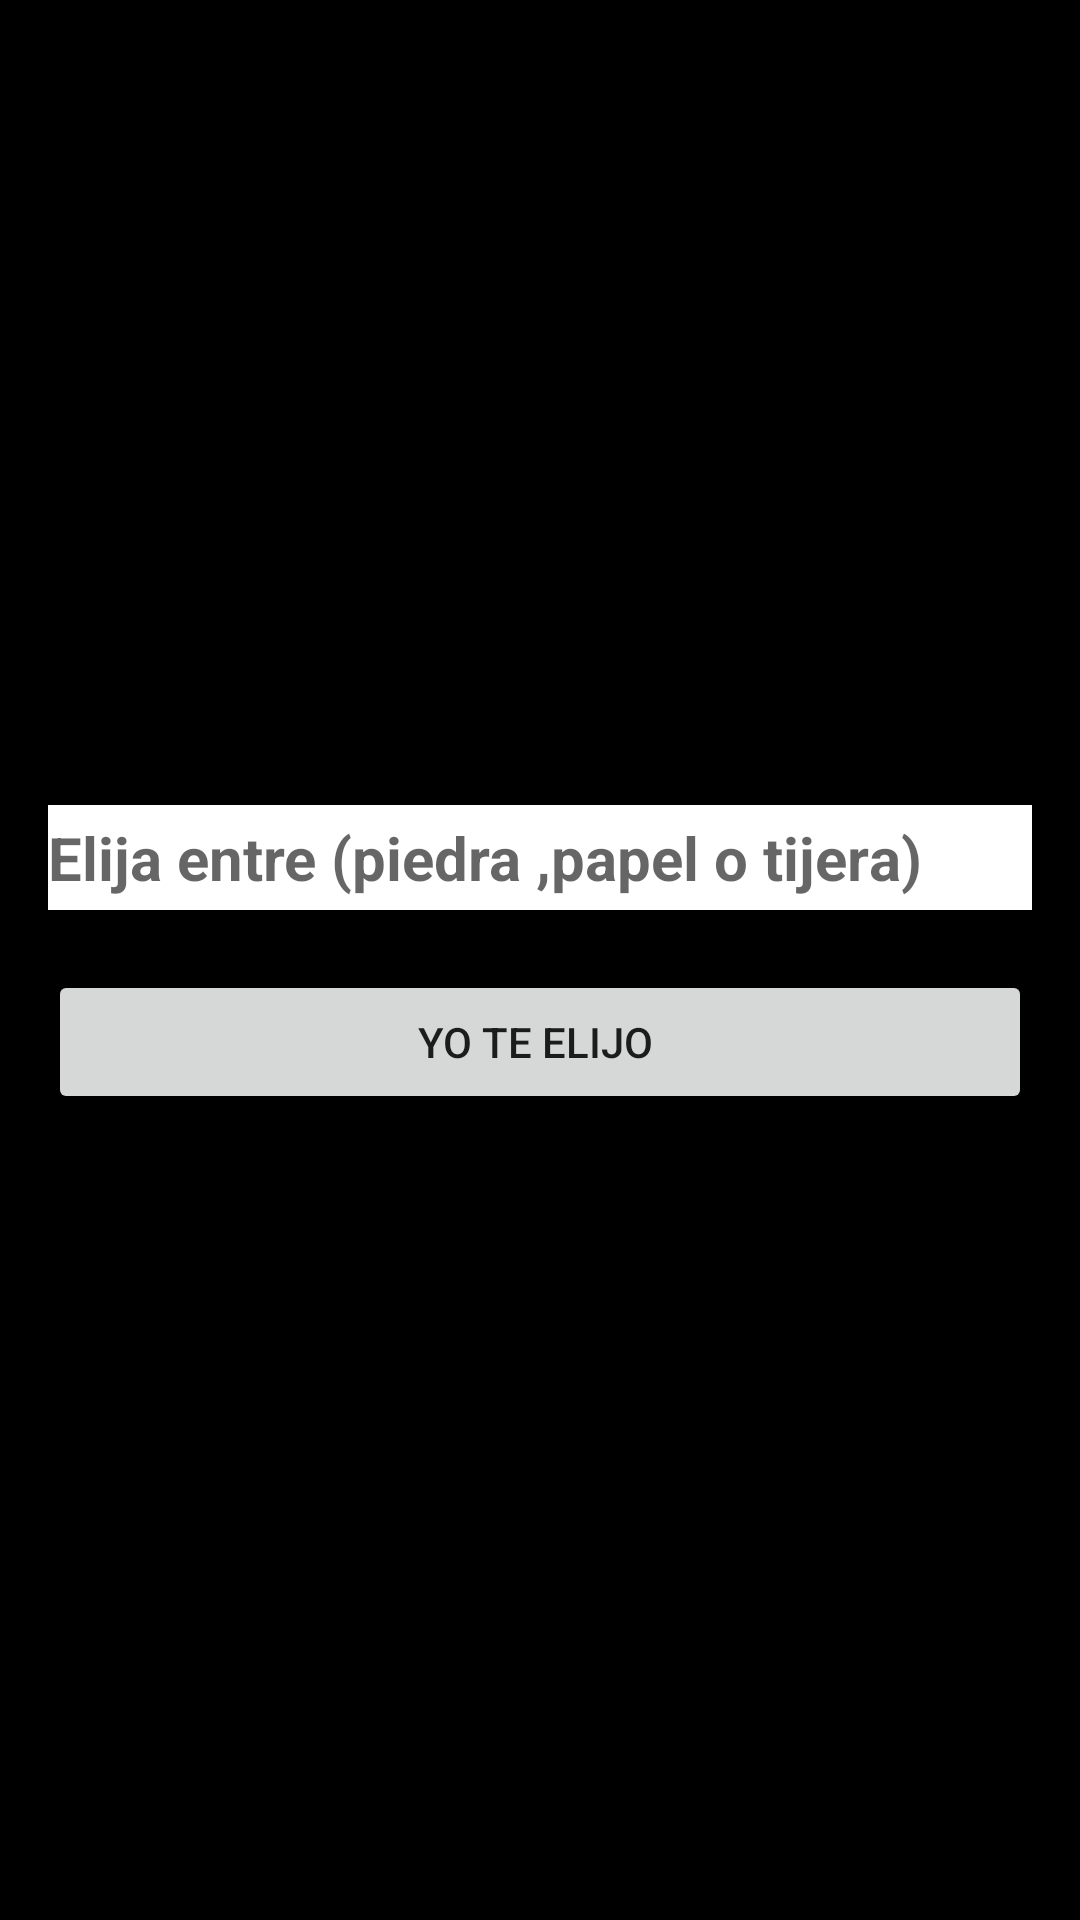

This screen was rendered from an Android layout file. Write that file and the resources it references.
<!-- AndroidManifest.xml: application theme Theme.PruebaNavigation -->
<!-- res/layout/fragment_lectura__datos.xml -->
<?xml version="1.0" encoding="utf-8"?>
<FrameLayout xmlns:android="http://schemas.android.com/apk/res/android"
    xmlns:tools="http://schemas.android.com/tools"
    android:layout_width="match_parent"
    android:layout_height="match_parent"
    android:background="@color/black"

    tools:context=".Lectura_DatosFragment">

   <LinearLayout
       android:layout_width="match_parent"
       android:layout_height="match_parent"
       android:padding="16dp"
       android:gravity="center"
       android:orientation="vertical">
       <EditText
           android:id="@+id/txtOpcion"
           android:layout_width="match_parent"
           android:layout_height="35dp"
           android:textSize="20sp"
           android:hint="Elija entre (piedra ,papel o tijera)"
           android:textStyle="bold"
           android:backgroundTint="@color/white"
           android:background="@color/teal_200"
           android:inputType="textMultiLine"/>
       <Button
           android:id="@+id/btnsiguiente"
           android:layout_width="match_parent"
           android:layout_height="wrap_content"
           android:text="Yo te elijo "
           android:layout_marginTop="20dp"/>




   </LinearLayout>
</FrameLayout>
<!-- resources referenced by this layout -->
<resources>
  <style name="Theme.PruebaNavigation" parent="Theme.MaterialComponents.DayNight.DarkActionBar">
          
          <item name="android:windowFullscreen">true</item>
          <item name="colorPrimary">@color/purple_500</item>
          <item name="colorPrimaryVariant">@color/purple_700</item>
          <item name="colorOnPrimary">@color/white</item>
          
          <item name="colorSecondary">@color/teal_200</item>
          <item name="colorSecondaryVariant">@color/teal_700</item>
          <item name="colorOnSecondary">@color/black</item>
          
          <item name="android:statusBarColor" tools:targetApi="l">?attr/colorPrimaryVariant</item>
          
      </style>
  <!-- not gathered from this repository: default colours our renderer supplied (Android Studio template values) -->
  <color name="purple_500">#FF6200EE</color>
  <color name="purple_700">#FF3700B3</color>
  <color name="teal_200">#FF03DAC5</color>
  <color name="teal_700">#FF018786</color>
  <color name="black">#FF000000</color>
  <color name="white">#FFFFFFFF</color>
</resources>
